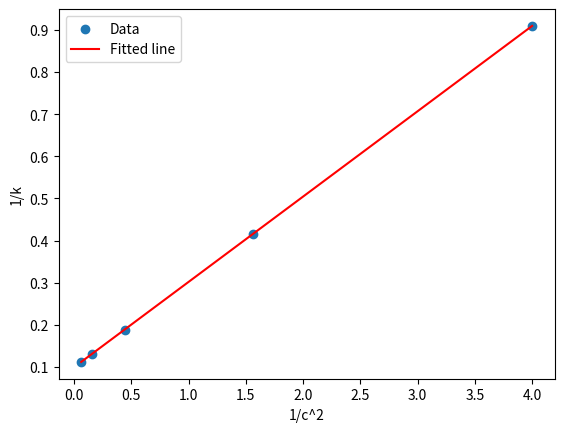

Here is the Python script that generated this plot:
#17.12 An investigator has reported the data tabulated below for an
#experiment to determine the growth rate of bacteria k (per d), as a
#function of oxygen concentration c (mg/L). It is known that such
#data can be modeled by the following equation:

import numpy as np
import matplotlib.pyplot as plt
from scipy.optimize import curve_fit

# Given data
c = np.array([0.5, 0.8, 1.5, 2.5, 4.0])
k = np.array([1.1, 2.4, 5.3, 7.6, 8.9])

# Transform the data
x = 1 / (c**2)
y = 1 / k

# Define the linear model
def linear_model(x, a, b):
    return a + b * x

# Perform linear regression using curve_fit
popt, pcov = curve_fit(linear_model, x, y)

# Extract the parameters
a = popt[0]
b = popt[1]

# Calculate k_max and c_s from the linear parameters a and b
k_max = 1 / a
c_s = b / a

print(f"Estimated k_max: {k_max}")
print(f"Estimated c_s: {c_s}")

# Predict the growth rate at c = 2 mg/L
c_pred = 2
k_pred = (k_max * c_pred**2) / (c_s + c_pred**2)
print(f"Predicted growth rate at c = 2 mg/L: {k_pred}")

# Plot the data and the fit
plt.scatter(x, y, label='Data')
plt.plot(x, linear_model(x, *popt), label='Fitted line', color='red')
plt.xlabel('1/c^2')
plt.ylabel('1/k')
plt.legend()
plt.show()
